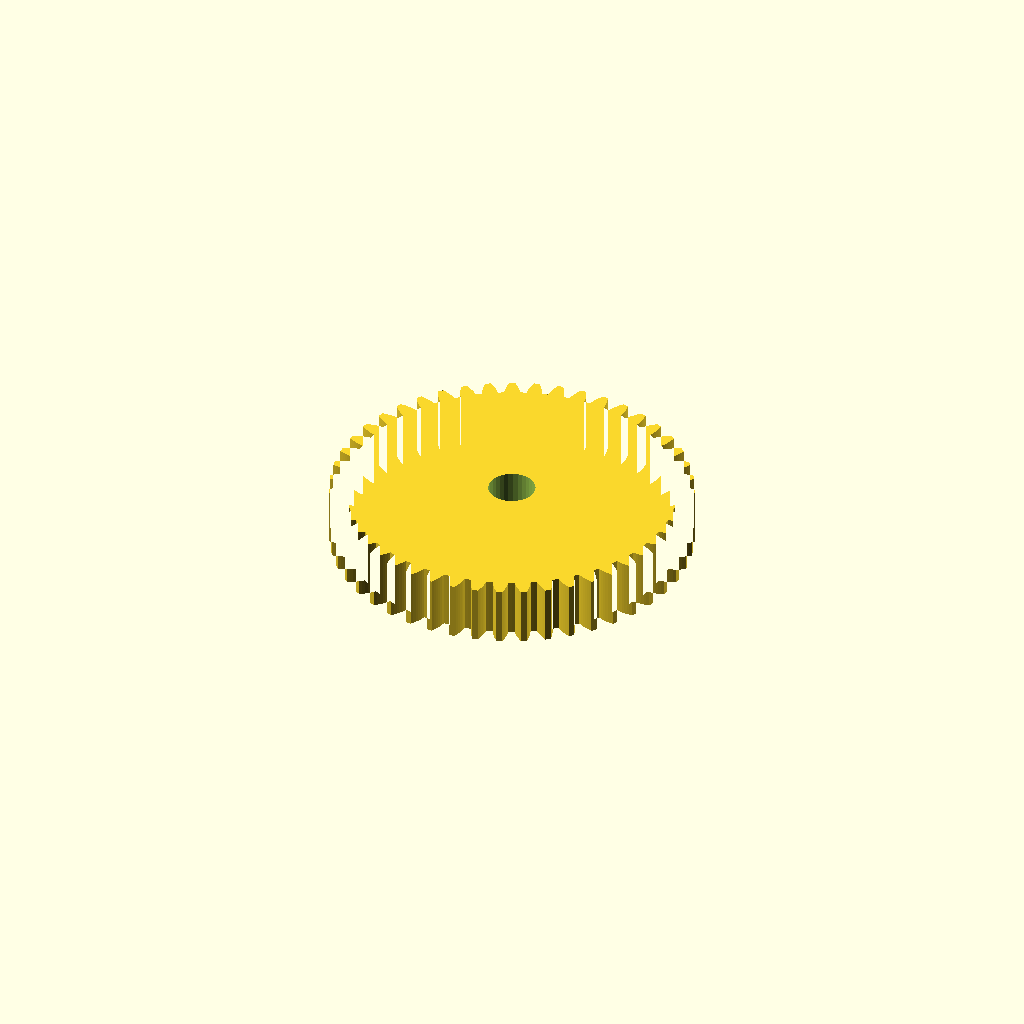
Cell 1 — every parameter at its default value.
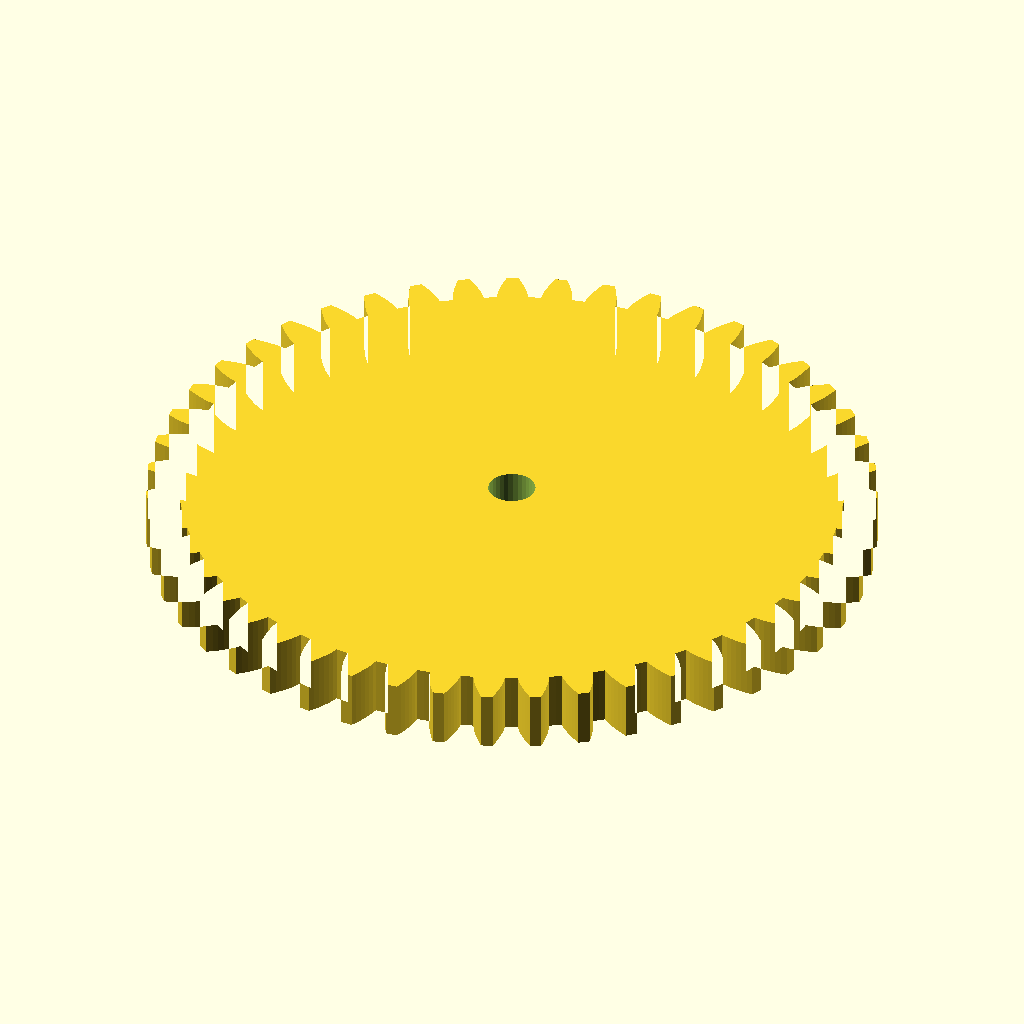
Cell 2: gear_module = 2 (everything else at default).
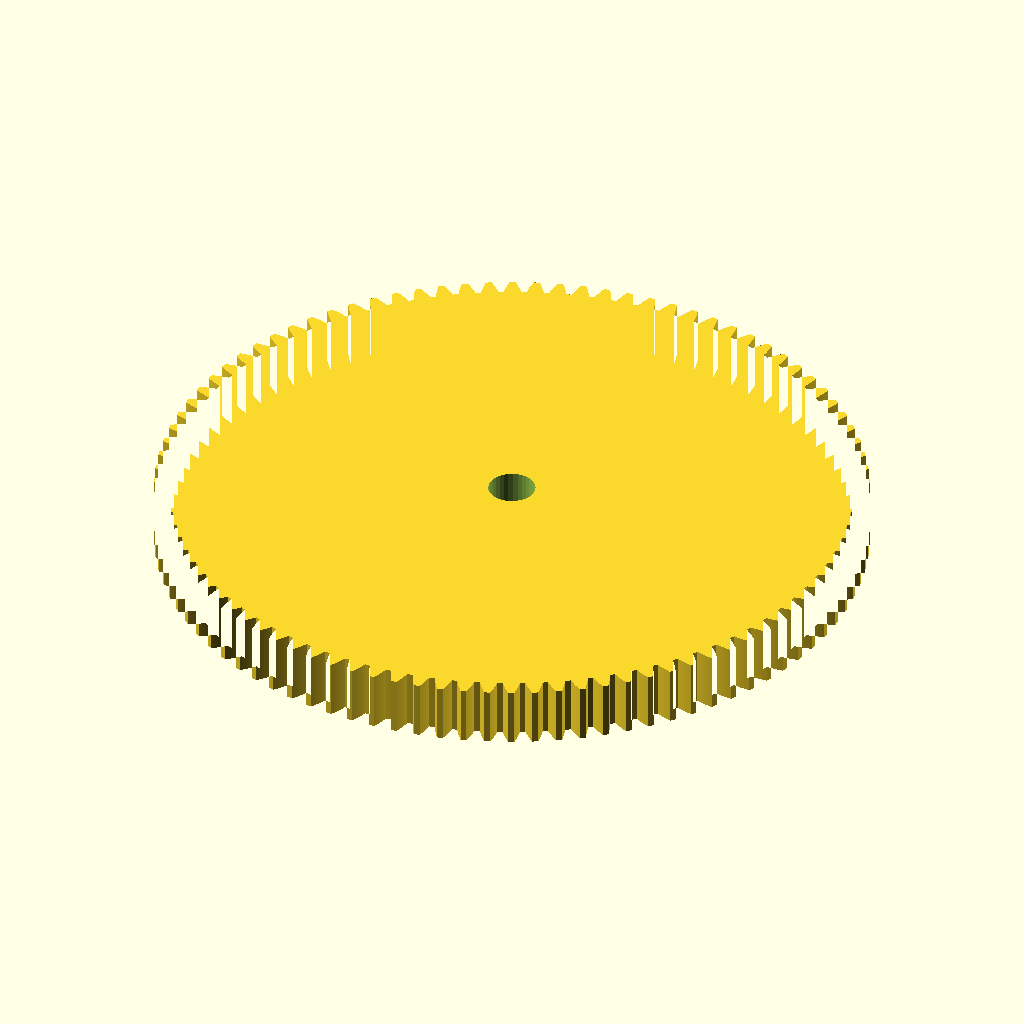
Cell 3 — tooth_count set to 94, the other parameters unchanged.
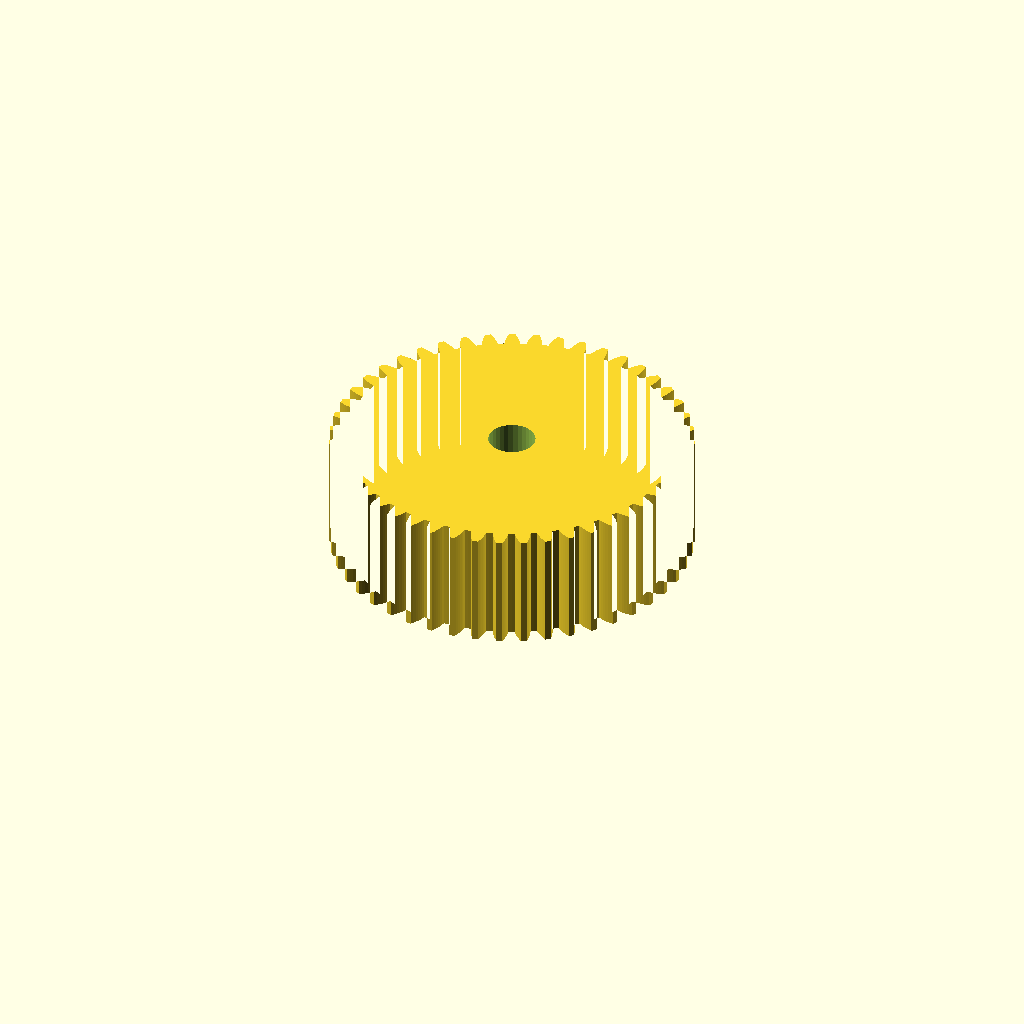
Cell 4 — gear_w set to 16, the other parameters unchanged.
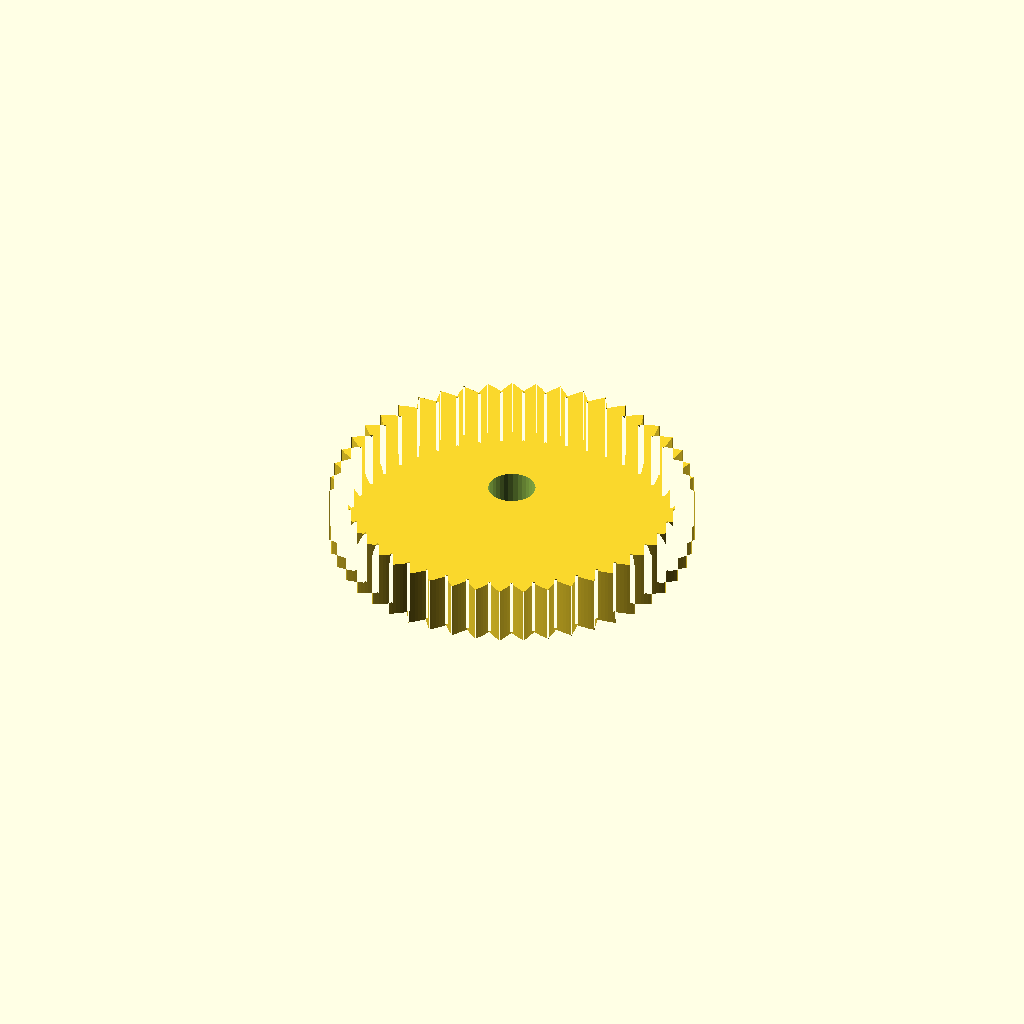
Cell 5 — pa set to 40, the other parameters unchanged.
All cells are drawn from one camera (rotation 55°, 0°, 25°, orthographic, colour scheme Cornfield), so only the parameter changes between them.
OpenSCAD source file optional_data/gen2/spurgears/part_0049.scad:
$fn = 32;

// ----------------------------------------------------------------------
// Spur gear: m=1 z=47, 49 mm tip diameter x 8 mm
// ----------------------------------------------------------------------

// --- parameters (mm) ---
gear_module = 1;          // module
tooth_count = 47;         // number of teeth
gear_w = 8;               // face width
pa = 20;                  // pressure angle, deg
bore = 6.35;              // shaft bore

/* --- involute profile --- */
pitch_r = gear_module * tooth_count / 2;
base_r = pitch_r * cos(pa);
tip_r = pitch_r + gear_module;
root_r = pitch_r - 1.25 * gear_module;
flank_steps = 6;

function inv_deg(a) = (tan(a) - a * PI / 180) * 180 / PI;
function flank_r(i) = root_r + (tip_r - root_r) * i / flank_steps;
function half_angle(r) = 90 / tooth_count + inv_deg(pa) - inv_deg(acos(min(1, base_r / r)));
function tooth_pt(k, i, side) =
    let (r = flank_r(i), a = k * 360 / tooth_count + side * half_angle(r))
    [r * cos(a), r * sin(a)];

module tooth_profile() {
  polygon(points = [
    for (k = [0 : tooth_count - 1])
      each [
        for (i = [0 : flank_steps]) tooth_pt(k, i, -1),
        for (i = [flank_steps : -1 : 0]) tooth_pt(k, i, 1),
        let (ta = (k + 0.5) * 360 / tooth_count)
          [root_r * cos(ta), root_r * sin(ta)]
      ]
  ]);
}

module gear_disc() {
  linear_extrude(height = gear_w) tooth_profile();
}

difference() {
  gear_disc();
  translate([0, 0, -1]) cylinder(h = gear_w + 3, d = bore);
}
Parameter table extracted from the source (name, type, default, range or options):
gear_module: number, default 1
tooth_count: number, default 47
gear_w: number, default 8
pa: number, default 20
bore: number, default 6.35
flank_steps: number, default 6
